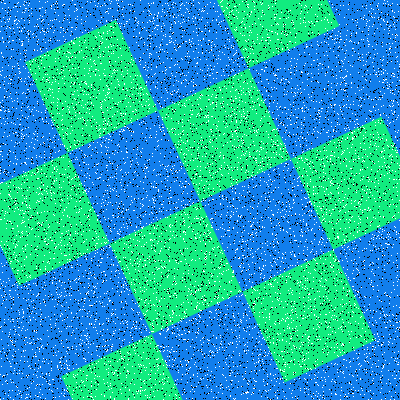

The file beside this chart, header and first rows:
Type, X, Y
Salt, 389, 48
Salt, 8, 399
Salt, 197, 99
Salt, 117, 167
Salt, 156, 67
Salt, 10, 191
Salt, 365, 209
Salt, 165, 34
Salt, 181, 82
Salt, 182, 105
Salt, 234, 317
Salt, 366, 23
Salt, 373, 263
Salt, 397, 285
Salt, 55, 203
Salt, 184, 212
Salt, 207, 65
Salt, 278, 289
Salt, 200, 40
Salt, 94, 166
Salt, 343, 106
Salt, 38, 360
Salt, 136, 88
Salt, 328, 107
Salt, 187, 134
Salt, 152, 240
Salt, 70, 286
Salt, 40, 188
Salt, 142, 133
Salt, 225, 111
Salt, 221, 6
Salt, 244, 282
Salt, 383, 56
Salt, 257, 290
Salt, 232, 136
Salt, 294, 202
Salt, 13, 163
Salt, 331, 305
Salt, 133, 310
Salt, 94, 303
Salt, 229, 59
Salt, 167, 356
Salt, 284, 68
Salt, 42, 287
Salt, 297, 92
Salt, 156, 134
Salt, 376, 74
Salt, 327, 93
Salt, 11, 79
Salt, 386, 243
Salt, 64, 396
Salt, 314, 269
Salt, 0, 71
Salt, 188, 183
Salt, 22, 44
Salt, 195, 234
Salt, 143, 182
Salt, 340, 109
Salt, 302, 111
Salt, 16, 386
... 15,940 more rows
